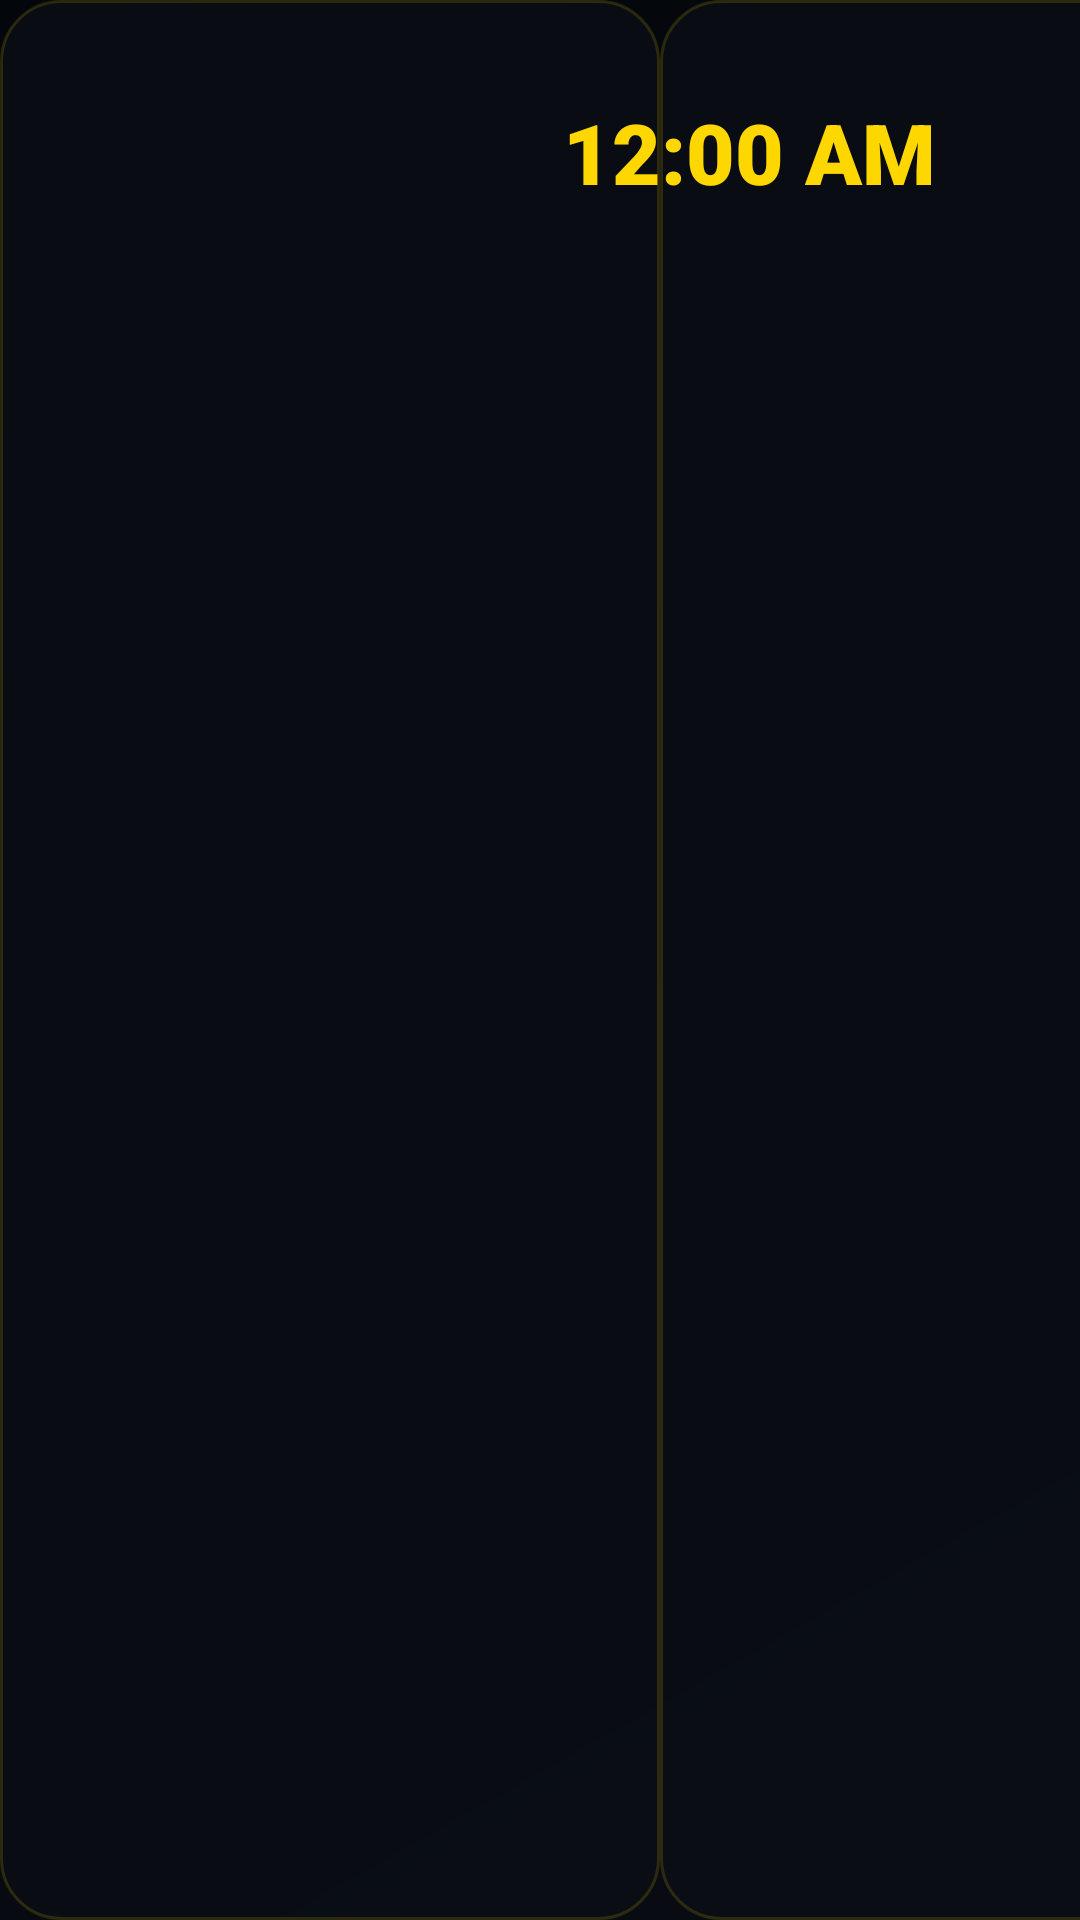

Layout XML and referenced resources for this Android screen:
<!-- AndroidManifest.xml: application theme Theme.MyTV1 -->
<!-- res/layout/menu.xml -->
<androidx.constraintlayout.widget.ConstraintLayout xmlns:android="http://schemas.android.com/apk/res/android"
    xmlns:app="http://schemas.android.com/apk/res-auto"
    xmlns:tools="http://schemas.android.com/tools"
    android:id="@+id/menu"
    android:layout_width="match_parent"
    android:layout_height="match_parent"
    android:clickable="true"
    android:focusable="false"
    android:clipChildren="false"
    android:clipToPadding="false">

    
    <View
        android:layout_width="match_parent"
        android:layout_height="match_parent"
        android:background="#80000000" />

    
    <View
        android:id="@+id/menu_panel_bg"
        android:layout_width="0dp"
        android:layout_height="match_parent"
        android:alpha="0.3"
        android:background="@drawable/bg_main_gradient"
        app:layout_constraintStart_toStartOf="parent"
        app:layout_constraintEnd_toEndOf="@id/list" />

    
    <androidx.constraintlayout.widget.Guideline
        android:id="@+id/guideline_vertical"
        android:layout_width="wrap_content"
        android:layout_height="wrap_content"
        android:orientation="vertical"
        app:layout_constraintGuide_percent="0.50" />

    
    <LinearLayout
        android:id="@+id/btn_grid_guide"
        android:layout_width="220dp"
        android:layout_height="wrap_content"
        android:layout_marginTop="32dp"
        android:visibility="gone"
        android:orientation="horizontal"
        android:padding="16dp"
        android:background="@drawable/bg_dialog_btn"
        android:focusable="true"
        android:clickable="true"
        android:gravity="center_vertical"
        app:layout_constraintStart_toStartOf="parent"
        app:layout_constraintTop_toTopOf="parent"
        android:elevation="12dp"
        android:layout_marginStart="24dp">

        <ImageView
            android:layout_width="24dp"
            android:layout_height="24dp"
            android:src="@android:drawable/ic_menu_agenda"
            app:tint="@color/white" />

        <TextView
            android:layout_width="wrap_content"
            android:layout_height="wrap_content"
            android:layout_marginStart="12dp"
            android:text="TV Guide"
            android:textColor="@color/white"
            android:textSize="14sp"
            android:textStyle="bold"
            android:fontFamily="sans-serif-medium"/>
    </LinearLayout>

    
    <androidx.recyclerview.widget.RecyclerView
        android:id="@+id/group"
        style="@style/ExclusiveCard.Glass"
        android:layout_width="220dp"
        android:layout_height="0dp"
        app:layout_constraintStart_toStartOf="parent"
        app:layout_constraintTop_toBottomOf="@id/btn_grid_guide"
        app:layout_constraintBottom_toBottomOf="parent"
        android:clipChildren="false"
        android:clipToPadding="false"
        android:elevation="8dp">
    </androidx.recyclerview.widget.RecyclerView>

    
    <TextClock
        android:id="@+id/clock"
        android:layout_width="wrap_content"
        android:layout_height="wrap_content"
        android:format12Hour="hh:mm a"
        android:format24Hour="HH:mm"
        android:textColor="@color/accent_gold"
        android:textSize="28sp"
        android:textStyle="bold"
        android:fontFamily="sans-serif-black"
        android:layout_marginTop="32dp"
        android:layout_marginEnd="48dp"
        app:layout_constraintTop_toTopOf="parent"
        app:layout_constraintEnd_toEndOf="parent"
        android:elevation="10dp" />

    
    <androidx.recyclerview.widget.RecyclerView
        android:id="@+id/list"
        style="@style/ExclusiveCard.Glass"
        android:layout_width="450dp"
        android:layout_height="0dp"
        app:layout_constraintStart_toEndOf="@id/group"
        app:layout_constraintTop_toTopOf="parent"
        app:layout_constraintBottom_toBottomOf="parent"
        android:clipChildren="false"
        android:clipToPadding="false"
        android:elevation="8dp">
    </androidx.recyclerview.widget.RecyclerView>

    <TextView
        android:id="@+id/empty_state"
        android:layout_width="0dp"
        android:layout_height="wrap_content"
        android:text="No channels in this category"
        android:textColor="@color/text_secondary"
        android:textSize="18sp"
        android:gravity="center"
        android:visibility="gone"
        app:layout_constraintStart_toStartOf="@id/list"
        app:layout_constraintEnd_toEndOf="@id/list"
        app:layout_constraintTop_toTopOf="@id/list"
        app:layout_constraintBottom_toBottomOf="@id/list"
        android:elevation="10dp" />

</androidx.constraintlayout.widget.ConstraintLayout>
<!-- resources referenced by this layout -->
<resources>
  <color name="accent_gold">#FFD700</color>
  <color name="text_secondary">#B0B0B0</color>
  <color name="white">#FFFFFF</color>
  <!-- drawable bg_dialog_btn (drawable) -->
  <?xml version="1.0" encoding="utf-8"?>
  <selector xmlns:android="http://schemas.android.com/apk/res/android">
      <item android:state_focused="true">
          <shape>
              <solid android:color="@color/accent_gold" />
              <corners android:radius="12dp" />
              <stroke android:width="2dp" android:color="#FFFFFF" />
          </shape>
      </item>
      <item>
          <shape>
              <solid android:color="#33FFFFFF" />
              <corners android:radius="12dp" />
              <stroke android:width="1dp" android:color="#4DFFFFFF" />
          </shape>
      </item>
  </selector>
  <!-- drawable bg_main_gradient (drawable) -->
  <?xml version="1.0" encoding="utf-8"?>
  <shape xmlns:android="http://schemas.android.com/apk/res/android"
      android:shape="rectangle">
      <gradient
          android:angle="315"
          android:startColor="@color/background_start"
          android:endColor="@color/background_end"
          android:type="linear" />
  </shape>
  <style name="ExclusiveCard.Glass">
          <item name="android:layout_width">wrap_content</item>
          <item name="android:layout_height">wrap_content</item>
          <item name="android:background">@drawable/bg_transparent_glass</item>
          <item name="android:elevation">@dimen/elevation_default</item>
      </style>
  <style name="Theme.MyTV1" parent="@style/Theme.Leanback">
          <item name="android:windowBackground">@drawable/bg_main_gradient</item>
          <item name="colorPrimary">@color/accent_gold</item>
          <item name="colorPrimaryDark">@color/accent_gold_dark</item>
          <item name="colorAccent">@color/accent_gold</item>
          <item name="android:textColorPrimary">@color/text_primary</item>
          <item name="android:textColorSecondary">@color/text_secondary</item>
      </style>
  <color name="background_start">#060B12</color>
  <color name="background_end">#0F1520</color>
  <!-- drawable bg_transparent_glass (drawable) -->
  <?xml version="1.0" encoding="utf-8"?>
  <shape xmlns:android="http://schemas.android.com/apk/res/android">
      
      <solid android:color="#CC0A0E14" />
      <corners android:radius="20dp" />
      <stroke android:width="1dp" android:color="#26FFD700" />
  </shape>
  <dimen name="elevation_default">8dp</dimen>
  <color name="accent_gold_dark">#C5A600</color>
  <color name="text_primary">#FFFFFF</color>
</resources>
